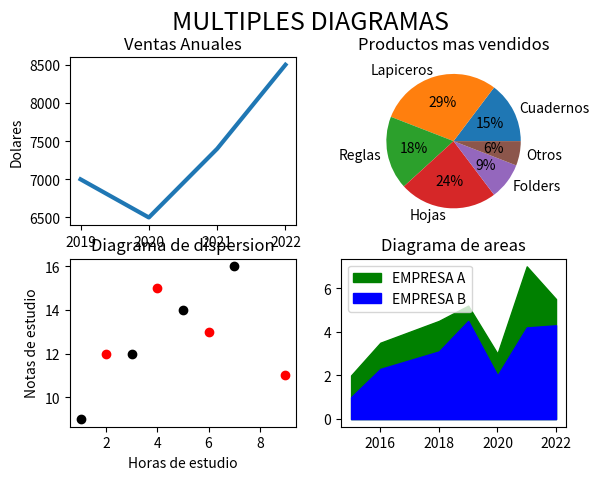

Write Python code to recreate this figure.
import matplotlib.pyplot as plt
#------plot 1:
dolares = [7000, 6500 , 7400 , 8500]
years = [2019, 2020, 2021, 2022]

#2 filas,2 columna 
plt.subplot(2, 2, 1)
plt.plot(years,dolares,linewidth=3)
plt.xticks(years)
plt.ylabel("Dolares")
plt.title("Ventas Anuales",fontsize=12)

#plt.grid()

#------plot 2:
productos=["Cuadernos","Lapiceros","Reglas","Hojas","Folders","Otros"]
cantidad=[5000,10000,6000,8000,3000,2000]

#2 filas,2columna,pisicion 
plt.subplot(2, 2, 2)
plt.pie(cantidad,labels=productos,autopct='%1.0f%%')
plt.title("Productos mas vendidos",fontsize=12)

#------plot 3:
#DATA
tiempo_algebra=[1,3,5,7]
notas_algebra=[9,12,14,16]

tiempo_quimica=[2,4,6,9]
notas_quimica=[12,15,13,11]

#Caracteristicas
plt.subplot(2, 2, 3)
plt.scatter(tiempo_algebra,notas_algebra,color="black",label="Algebra")
plt.scatter(tiempo_quimica,notas_quimica,color="red",label="Quimica")

#titulo
plt.title("Diagrama de dispersion",fontsize=12)
plt.xlabel("Horas de estudio")
plt.ylabel("Notas de estudio")

#------plot4:
#Ventas al año
sales_a=[2,3.5,4.5,5.2,3,7,5.5]
sales_b=[1,2.3,3.1,4.5,2,4.2,4.3]
years=[2015,2016,2018,2019,2020,2021,2022]

plt.subplot(2,2,4)
plt.fill_between(years,sales_a,label="EMPRESA A",color="green")
plt.fill_between(years,sales_b,label="EMPRESA B",color="blue")
plt.title("Diagrama de areas", fontsize=12)

plt.legend(loc="upper left")

"----------------------------------------------------------------"
plt.suptitle("MULTIPLES DIAGRAMAS",fontsize=18)
plt.show()